Dataset: spectrograms (GitHub, eerhs/GuitarNeXt). Classes: blues, classical, country, disco, hip-hop, jazz, metal, pop, reggae, rock.

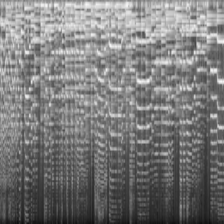
Label: jazz

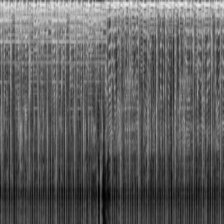
Label: hip-hop

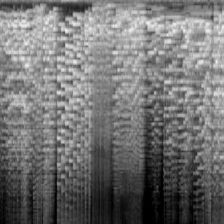
Label: classical

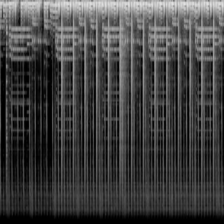
Label: reggae

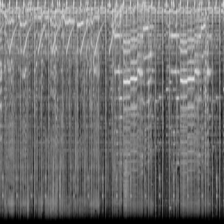
Label: disco

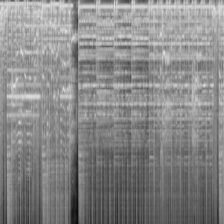
Label: rock
